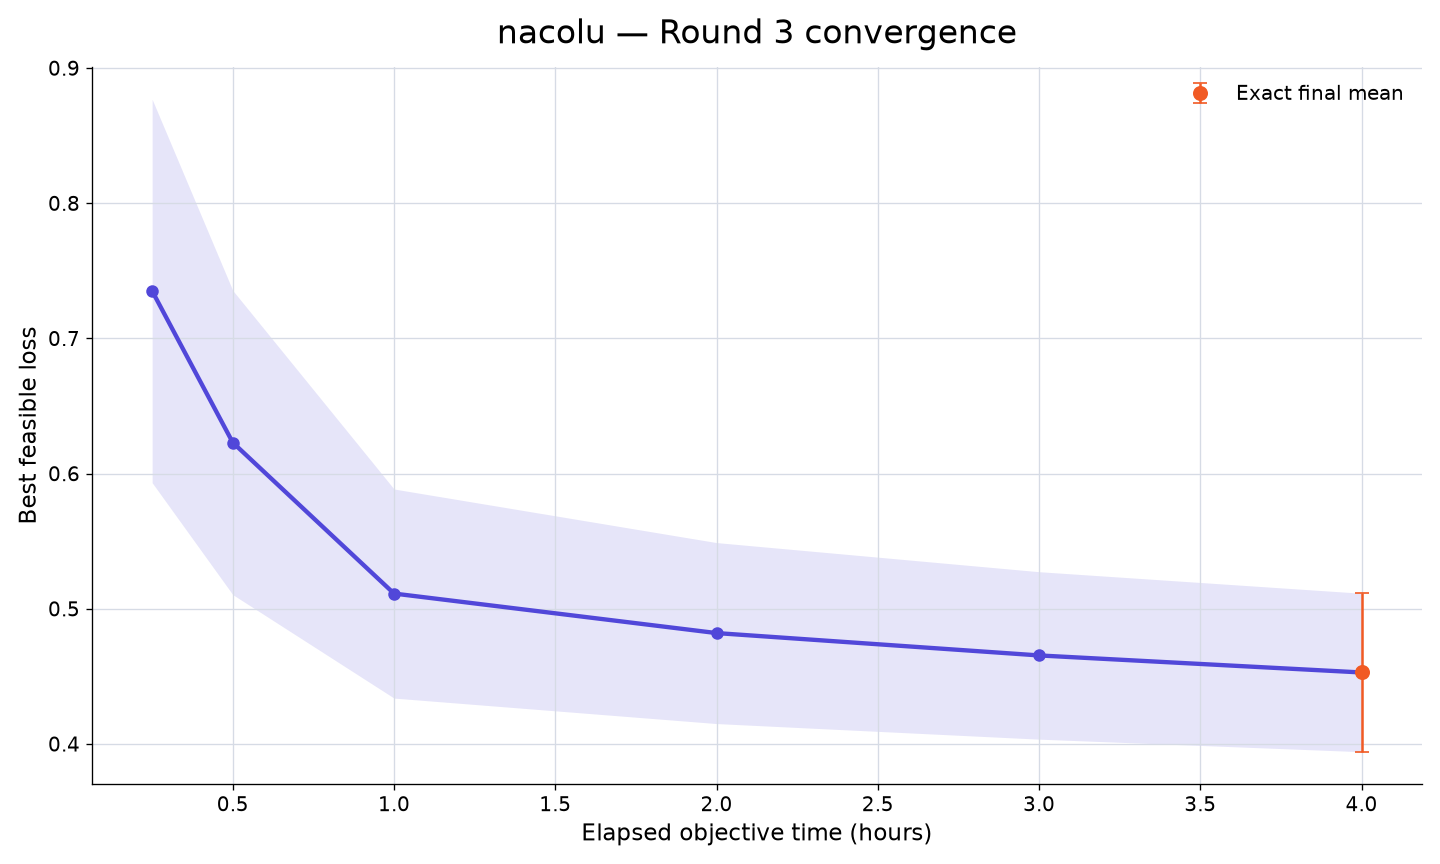

Values plotted in this chart, from the file beside it:
rank, participant_id, elapsed_minutes, runs_with_value, mean_best_feasible_loss, std_best_feasible_loss, sem_best_feasible_loss, median_best_feasible_loss, minimum_best_feasible_loss, maximum_best_feasible_loss, exact_run_count, conservative_upper_bound_run_count, missing_run_count
48, nacolu, 15, 10, 0.7351, 0.4485, 0.1418, 0.5025, 0.2152, 1.567, 0, 10, 0
48, nacolu, 30, 10, 0.623, 0.3558, 0.1125, 0.4799, 0.1909, 1.447, 0, 10, 0
48, nacolu, 60, 10, 0.5112, 0.2446, 0.07734, 0.4576, 0.1702, 1.126, 0, 10, 0
48, nacolu, 120, 10, 0.482, 0.2117, 0.06694, 0.445, 0.1635, 1.003, 0, 10, 0
48, nacolu, 180, 10, 0.4655, 0.1959, 0.06194, 0.43, 0.1617, 0.9374, 0, 10, 0
48, nacolu, 240, 10, 0.4528, 0.1854, 0.05862, 0.4199, 0.1596, 0.8931, 10, 0, 0
